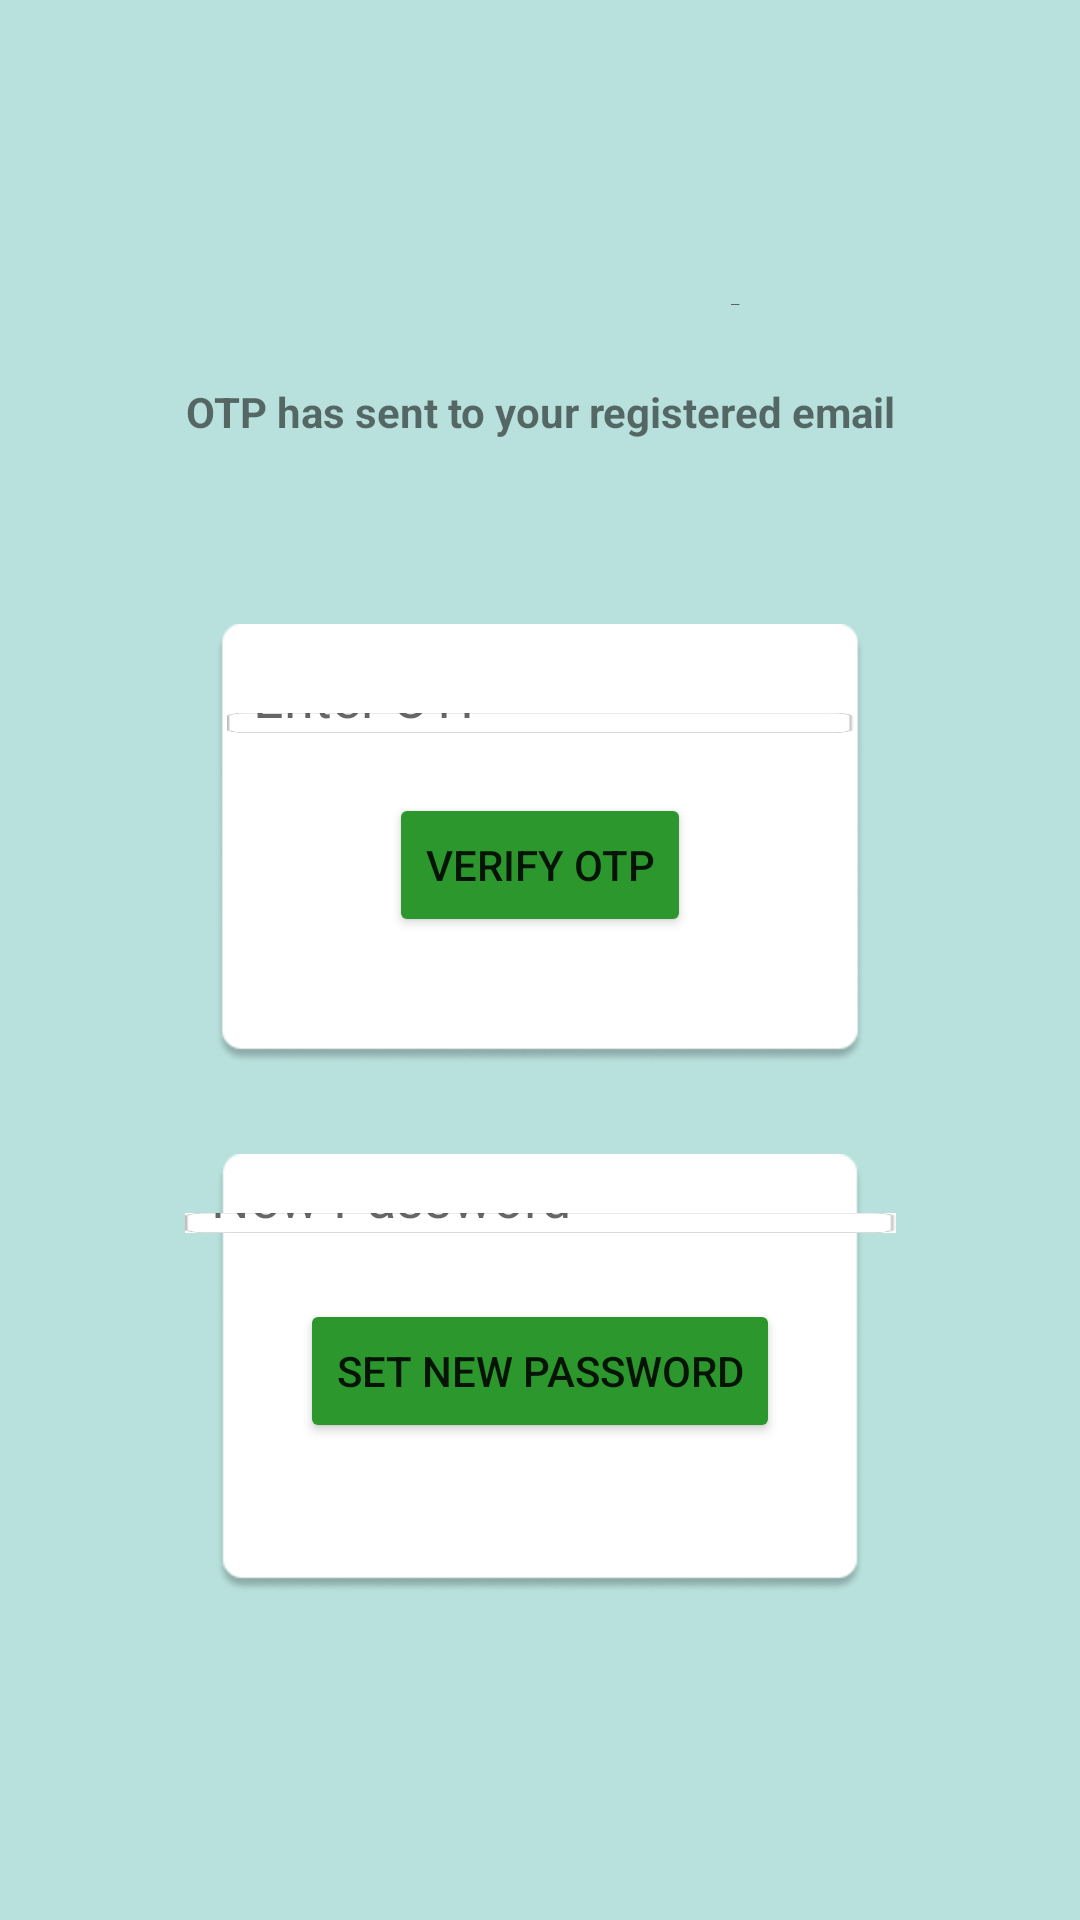

Layout XML and referenced resources for this Android screen:
<!-- AndroidManifest.xml: application theme Theme.MyApplication -->
<!-- res/layout/activity_main4.xml -->
<?xml version="1.0" encoding="utf-8"?>
<androidx.constraintlayout.widget.ConstraintLayout xmlns:android="http://schemas.android.com/apk/res/android"
    xmlns:app="http://schemas.android.com/apk/res-auto"
    xmlns:tools="http://schemas.android.com/tools"
    android:layout_width="match_parent"
    android:layout_height="match_parent"
    android:background="@color/theme_color"
    tools:context=".MainActivity4">

    <TextView
        android:id="@+id/textView3"
        android:layout_width="166dp"
        android:layout_height="0dp"
        android:layout_marginTop="95dp"
        android:layout_marginBottom="26dp"
        android:text="@string/forgot_password"
        android:textSize="20sp"
        android:textStyle="bold"
        app:layout_constraintBottom_toTopOf="@+id/textView5"
        app:layout_constraintEnd_toEndOf="parent"
        app:layout_constraintHorizontal_bias="0.5"
        app:layout_constraintStart_toStartOf="parent"
        app:layout_constraintTop_toTopOf="parent" />

    <TextView
        android:id="@+id/textView5"
        android:layout_width="wrap_content"
        android:layout_height="wrap_content"
        android:layout_marginBottom="91dp"
        android:text="@string/otp_has_sent_to_your_registered_email"
        android:textStyle="bold"
        app:layout_constraintBottom_toTopOf="@+id/editTextNumber"
        app:layout_constraintEnd_toEndOf="parent"
        app:layout_constraintHorizontal_bias="0.5"
        app:layout_constraintStart_toStartOf="parent"
        app:layout_constraintTop_toBottomOf="@+id/textView3" />

    <ImageView
        android:id="@+id/imageView6"
        android:layout_width="304dp"
        android:layout_height="0dp"
        android:layout_marginTop="208dp"
        android:layout_marginBottom="30dp"
        android:src="@drawable/short_rectangle"
        app:layout_constraintBottom_toTopOf="@+id/imageView7"
        app:layout_constraintEnd_toEndOf="parent"
        app:layout_constraintHorizontal_bias="0.5"
        app:layout_constraintStart_toStartOf="parent"
        app:layout_constraintTop_toTopOf="parent">

    </ImageView>

    <EditText
        android:id="@+id/editTextNumber"
        android:layout_width="209dp"
        android:layout_height="0dp"
        android:layout_marginBottom="20dp"
        android:background="@drawable/shape"
        android:ems="10"
        android:hint="  Enter OTP"
        android:inputType="number"
        android:maxLength="4"
        app:layout_constraintBottom_toTopOf="@+id/button6"
        app:layout_constraintEnd_toEndOf="parent"
        app:layout_constraintHorizontal_bias="0.5"
        app:layout_constraintStart_toStartOf="parent"
        app:layout_constraintTop_toBottomOf="@+id/textView5"
        tools:ignore="TouchTargetSizeCheck,TextContrastCheck" />

    <Button
        android:id="@+id/button6"
        android:layout_width="wrap_content"
        android:layout_height="wrap_content"
        android:layout_marginBottom="92dp"
        android:text="@string/verify_otp"
        app:backgroundTint="#2C972D"
        app:layout_constraintBottom_toTopOf="@+id/editTextTextPassword4"
        app:layout_constraintEnd_toEndOf="parent"
        app:layout_constraintHorizontal_bias="0.5"
        app:layout_constraintStart_toStartOf="parent"
        app:layout_constraintTop_toBottomOf="@+id/editTextNumber"
        tools:ignore="TextContrastCheck,TextContrastCheck" />

    <ImageView
        android:id="@+id/imageView7"
        android:layout_width="304dp"
        android:layout_height="0dp"
        android:layout_marginBottom="109dp"
        android:src="@drawable/short_rectangle"
        app:layout_constraintBottom_toBottomOf="parent"
        app:layout_constraintEnd_toEndOf="parent"
        app:layout_constraintHorizontal_bias="0.5"
        app:layout_constraintStart_toStartOf="parent"
        app:layout_constraintTop_toBottomOf="@+id/imageView6">

    </ImageView>

    <EditText
        android:id="@+id/editTextTextPassword4"
        android:layout_width="237dp"
        android:layout_height="0dp"
        android:layout_marginBottom="22dp"
        android:background="@drawable/shape"
        android:ems="10"
        android:hint="  New Password"
        android:inputType="textPassword"
        app:layout_constraintBottom_toTopOf="@+id/button7"
        app:layout_constraintEnd_toEndOf="parent"
        app:layout_constraintHorizontal_bias="0.5"
        app:layout_constraintStart_toStartOf="parent"
        app:layout_constraintTop_toBottomOf="@+id/button6"
        tools:ignore="TouchTargetSizeCheck,TextContrastCheck" />

    <Button
        android:id="@+id/button7"
        android:layout_width="wrap_content"
        android:layout_height="wrap_content"
        android:layout_marginBottom="159dp"
        android:text="@string/set_new_password"
        app:backgroundTint="#2C972D"
        app:layout_constraintBottom_toBottomOf="parent"
        app:layout_constraintEnd_toEndOf="parent"
        app:layout_constraintHorizontal_bias="0.5"
        app:layout_constraintStart_toStartOf="parent"
        app:layout_constraintTop_toBottomOf="@+id/editTextTextPassword4"
        tools:ignore="TextContrastCheck,TextContrastCheck" />

</androidx.constraintlayout.widget.ConstraintLayout>
<!-- resources referenced by this layout -->
<resources>
  <color name="theme_color">#B8E1DD</color>
  <!-- drawable shape: jpg bitmap (drawable, 2591 bytes) -->
  <!-- drawable short_rectangle: png bitmap (drawable, 6112 bytes) -->
  <string name="forgot_password">Forgot password?</string>
  <string name="otp_has_sent_to_your_registered_email">OTP has sent to your registered email</string>
  <string name="set_new_password">set new password</string>
  <string name="verify_otp">verify otp</string>
  <style name="Theme.MyApplication" parent="Theme.MaterialComponents.DayNight.DarkActionBar">
          
          <item name="colorPrimary">#2C972D</item>
          <item name="colorPrimaryVariant">#2C972D</item>
          <item name="colorOnPrimary">@color/white</item>
          
          <item name="colorSecondary">#080908</item>
          <item name="colorSecondaryVariant">@color/teal_700</item>
          <item name="colorOnSecondary">#2C972D</item>
          
          <item name="android:statusBarColor" tools:targetApi="l">?attr/colorPrimaryVariant</item>
          
      </style>
  <color name="white">#FFFFFFFF</color>
  <color name="teal_700">#FF018786</color>
</resources>
